Labelled photos from "image_classifier", an image-classification folder in dokkev/Whisker-Based-Tactile-Sensing-and-Shape-Classification. The possible labels are: baseball, concave shape, convex shape, tennis ball.

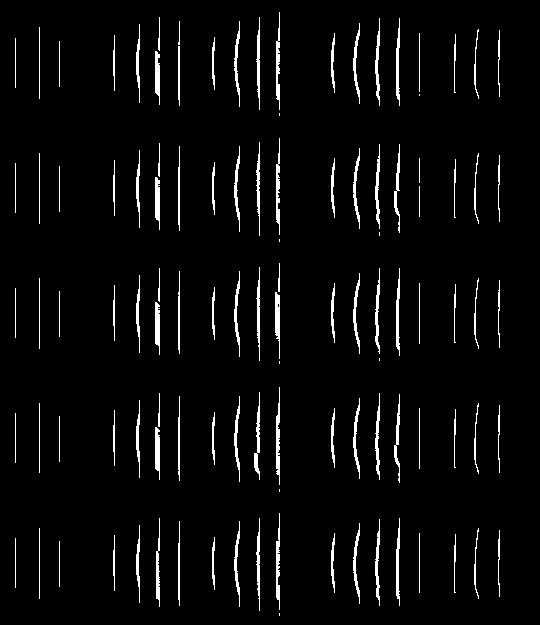
Label: convex shape

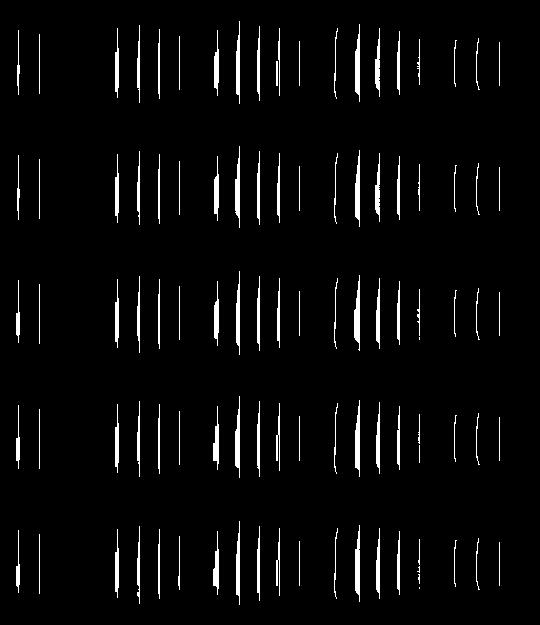
Label: concave shape

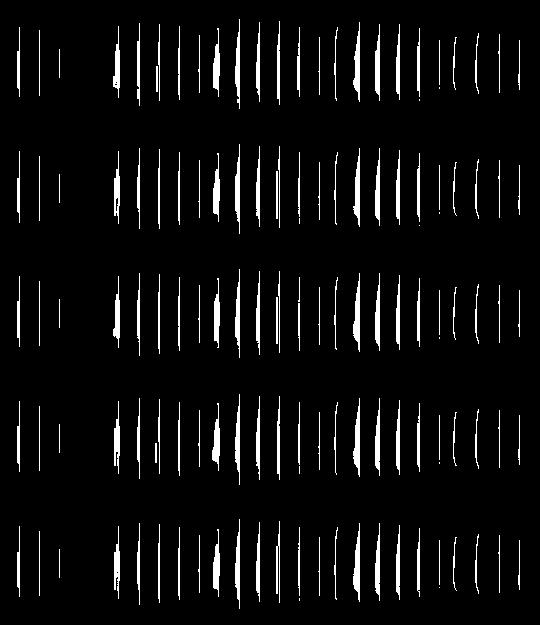
Label: concave shape

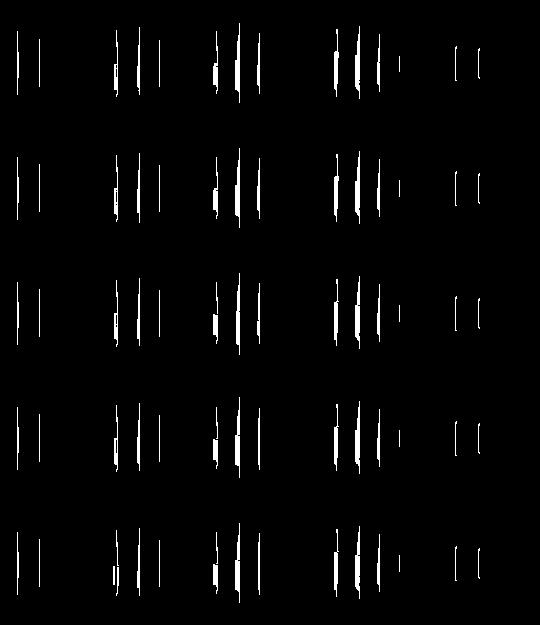
Label: concave shape

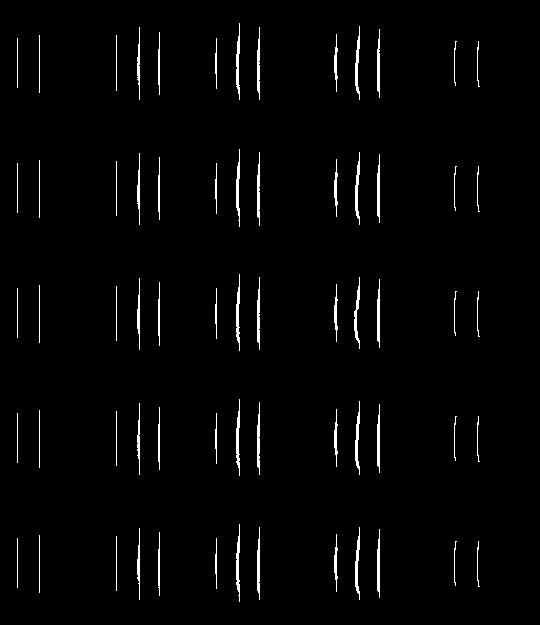
Label: convex shape

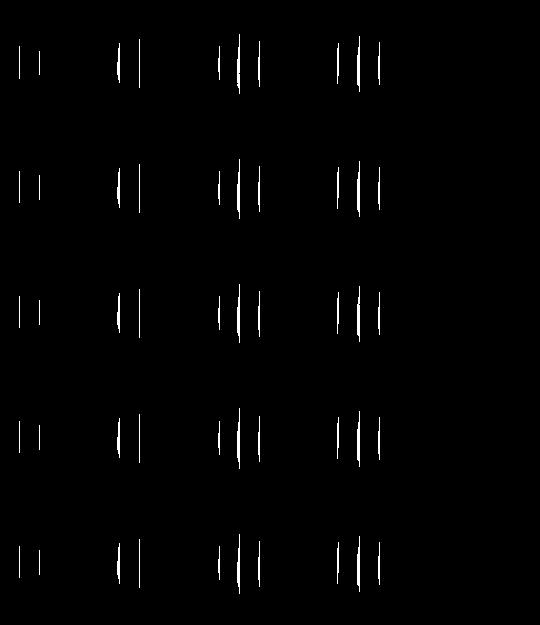
Label: convex shape
